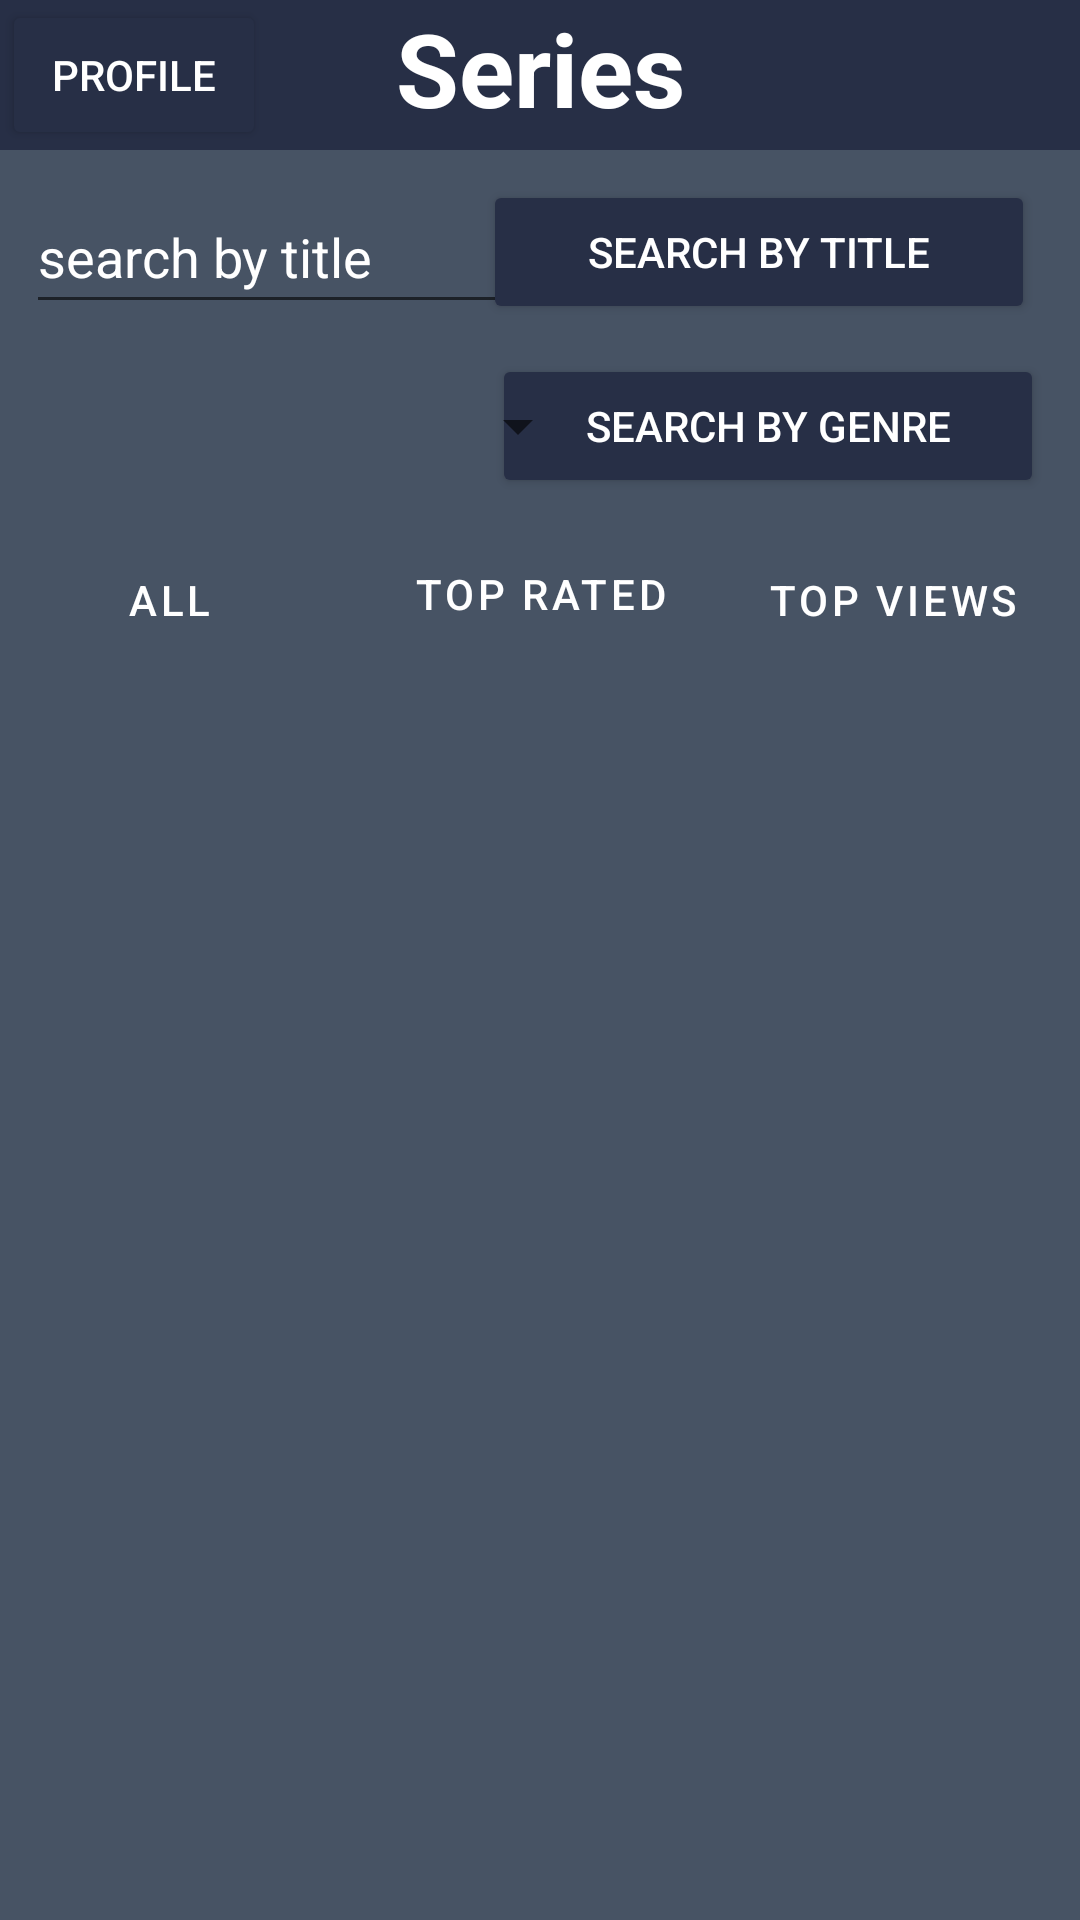

Android layout source for this screen:
<!-- AndroidManifest.xml: application theme Theme.MyWatchlistAndroid -->
<!-- res/layout/fragment_series.xml -->
<?xml version="1.0" encoding="utf-8"?>
<androidx.constraintlayout.widget.ConstraintLayout xmlns:android="http://schemas.android.com/apk/res/android"
    xmlns:app="http://schemas.android.com/apk/res-auto"
    xmlns:tools="http://schemas.android.com/tools"
    android:layout_width="match_parent"
    android:layout_height="match_parent"
    android:background="@color/background"
    app:barrierMargin="0dp"
    tools:context=".fragment.SeriesFragment">

    <Button
        android:id="@+id/btnProfile"
        android:layout_width="wrap_content"
        android:layout_height="50dp"
        android:layout_weight="1"
        android:backgroundTint="@color/label"
        android:elevation="20sp"
        android:text="@string/profile"
        android:textColor="@color/text"
        app:layout_constraintBottom_toBottomOf="parent"
        app:layout_constraintEnd_toEndOf="parent"
        app:layout_constraintHorizontal_bias="0.003"
        app:layout_constraintStart_toStartOf="parent"
        app:layout_constraintTop_toTopOf="parent"
        app:layout_constraintVertical_bias="0.0"
        tools:ignore="DuplicateSpeakableTextCheck,TouchTargetSizeCheck" />

    <TextView
        android:id="@+id/tvSeriesTitle"
        android:layout_width="0dp"
        android:layout_height="50dp"
        android:background="@color/label"
        android:text="@string/series"
        android:textAlignment="center"
        android:textColor="@color/text"
        android:textSize="34sp"
        android:textStyle="bold"
        app:layout_constraintBottom_toBottomOf="parent"
        app:layout_constraintEnd_toEndOf="parent"
        app:layout_constraintHorizontal_bias="0.0"
        app:layout_constraintStart_toStartOf="parent"
        app:layout_constraintTop_toTopOf="parent"
        app:layout_constraintVertical_bias="0.0" />

    <EditText
        android:id="@+id/etSearchByTitle"
        android:layout_width="188dp"
        android:layout_height="48dp"
        android:layout_marginStart="5dp"
        android:layout_marginTop="10dp"
        android:ems="10"
        android:hint="@string/search_by_title"
        android:importantForAutofill="no"
        android:inputType="textPersonName"
        android:textColorHint="@color/text_hint"
        app:layout_constraintEnd_toEndOf="parent"
        app:layout_constraintHorizontal_bias="0.022"
        app:layout_constraintStart_toStartOf="parent"
        app:layout_constraintTop_toBottomOf="@+id/tvSeriesTitle"
        tools:ignore="DuplicateSpeakableTextCheck" />

    <Button
        android:id="@+id/btnSearchByTitle"
        android:layout_width="184dp"
        android:layout_height="48dp"
        android:layout_marginTop="10dp"
        android:layout_marginEnd="5dp"
        android:backgroundTint="@color/label"
        android:text="@string/search_by_title"
        android:textColor="@color/text"
        app:layout_constraintEnd_toEndOf="parent"
        app:layout_constraintHorizontal_bias="0.942"
        app:layout_constraintStart_toStartOf="parent"
        app:layout_constraintTop_toBottomOf="@+id/tvSeriesTitle"
        tools:ignore="DuplicateSpeakableTextCheck,TouchTargetSizeCheck" />

    <Spinner
        android:id="@+id/spSearchByGenre"
        android:layout_width="188dp"
        android:layout_height="48dp"
        android:layout_marginStart="5dp"
        android:layout_marginTop="10dp"
        android:elevation="10dp"
        android:textAlignment="center"
        app:layout_constraintEnd_toEndOf="parent"
        app:layout_constraintHorizontal_bias="0.022"
        app:layout_constraintStart_toStartOf="parent"
        app:layout_constraintTop_toBottomOf="@+id/etSearchByTitle"
        tools:ignore="SpeakableTextPresentCheck" />

    <androidx.recyclerview.widget.RecyclerView
        android:id="@+id/recyclerView"
        android:layout_width="383dp"
        android:layout_height="472dp"
        android:layout_marginTop="20dp"
        android:layout_marginBottom="20dp"
        app:layout_constraintBottom_toBottomOf="parent"
        app:layout_constraintEnd_toEndOf="parent"
        app:layout_constraintHorizontal_bias="0.498"
        app:layout_constraintStart_toStartOf="parent"
        app:layout_constraintTop_toBottomOf="@+id/btnTopRated"
        app:layout_constraintVertical_bias="0.0" />

    <Button
        android:id="@+id/btnTopRated"
        style="?android:attr/buttonBarButtonStyle"
        android:layout_width="wrap_content"
        android:layout_height="wrap_content"
        android:layout_marginTop="8dp"
        android:backgroundTint="@color/label"
        android:text="@string/top_rated"
        android:textColor="@color/text"
        app:layout_constraintEnd_toEndOf="parent"
        app:layout_constraintStart_toStartOf="parent"
        app:layout_constraintTop_toBottomOf="@+id/spSearchByGenre" />

    <Button
        android:id="@+id/btnTopViews"
        style="?android:attr/buttonBarButtonStyle"
        android:layout_width="wrap_content"
        android:layout_height="wrap_content"
        android:layout_marginTop="10dp"
        android:layout_marginEnd="5dp"
        android:backgroundTint="@color/label"
        android:text="@string/top_views"
        android:textColor="@color/text"
        app:layout_constraintEnd_toEndOf="parent"
        app:layout_constraintHorizontal_bias="0.971"
        app:layout_constraintStart_toStartOf="parent"
        app:layout_constraintTop_toBottomOf="@+id/btnSearchByGenre" />

    <Button
        android:id="@+id/btnSearchByGenre"
        android:layout_width="184dp"
        android:layout_height="48dp"
        android:layout_marginTop="10dp"
        android:layout_marginEnd="5dp"
        android:backgroundTint="@color/label"
        android:text="@string/search_by_genre"
        android:textColor="@color/text"
        app:layout_constraintEnd_toEndOf="parent"
        app:layout_constraintHorizontal_bias="0.96"
        app:layout_constraintStart_toStartOf="parent"
        app:layout_constraintTop_toBottomOf="@+id/btnSearchByTitle" />

    <Button
        android:id="@+id/btnAll"
        style="?android:attr/buttonBarButtonStyle"
        android:layout_width="wrap_content"
        android:layout_height="wrap_content"
        android:layout_marginStart="5dp"
        android:layout_marginTop="10dp"
        android:backgroundTint="@color/label"
        android:text="@string/all"
        android:textColor="@color/text"
        app:layout_constraintEnd_toEndOf="parent"
        app:layout_constraintHorizontal_bias="0.027"
        app:layout_constraintStart_toStartOf="parent"
        app:layout_constraintTop_toBottomOf="@+id/spSearchByGenre" />

</androidx.constraintlayout.widget.ConstraintLayout>
<!-- resources referenced by this layout -->
<resources>
  <color name="background">#475364</color>
  <color name="label">#272F46</color>
  <color name="text">#FFFFFFFF</color>
  <color name="text_hint">#FFFFFF</color>
  <string name="all">All</string>
  <string name="profile">Profile</string>
  <string name="search_by_genre">Search by Genre</string>
  <string name="search_by_title">search by title</string>
  <string name="series">Series</string>
  <string name="top_rated">Top Rated</string>
  <string name="top_views">Top Views</string>
  <style name="Theme.MyWatchlistAndroid" parent="Theme.MaterialComponents.DayNight.DarkActionBar">
          
          <item name="colorPrimary">@color/label</item>
          <item name="colorPrimaryVariant">@color/background</item>
          <item name="colorOnPrimary">@color/background</item>
          
          <item name="colorSecondary">@color/background</item>
          <item name="colorSecondaryVariant">@color/background</item>
          <item name="colorOnSecondary">@color/background</item>
          
          <item name="android:statusBarColor" tools:targetApi="l">@color/label</item>
          
      </style>
</resources>
